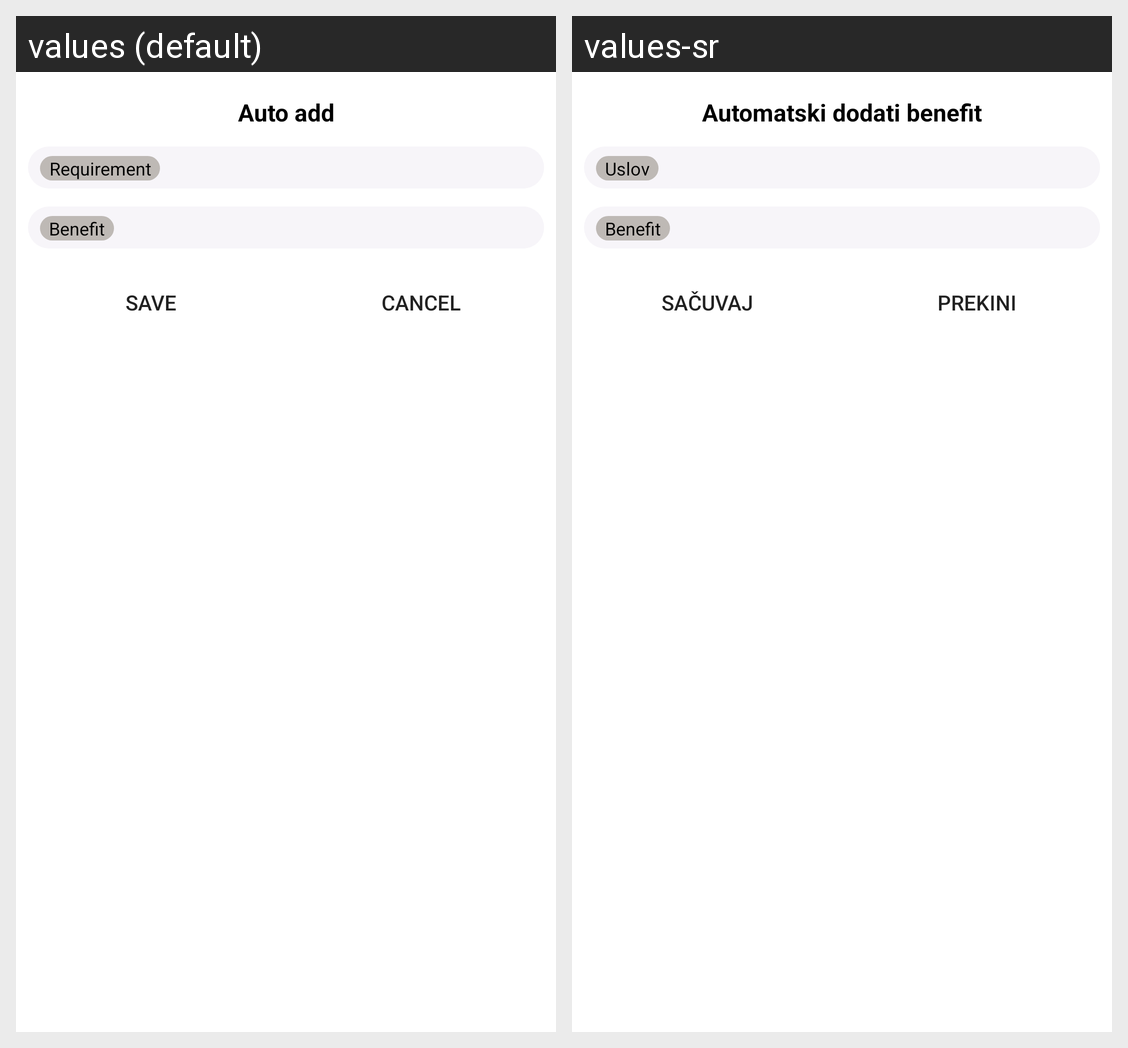

Strings drawn on this Android screen and how each of the app's shown locales translates them:
Android screen res/layout/dialog_edit_auto_benefit.xml rendered under 2 locales, left to right: values (default), values-sr. Device: Nexus 5 (rendered at 1080×1920; each locale shown at half size, 540×960, under a caption strip naming it); theme AppTheme.
Strings drawn on this screen, with the default value and each locale's value (text and hints the layout hard-codes, and strings that could not be matched under every locale, appear in the picture but are not listed):

settings_runner_benefits_auto
  values: Auto add
  values-sr: Automatski dodati benefit

settings_runner_benefits_requirement
  values: Requirement
  values-sr: Uslov

settings_runner_benefits_benefit
  values: Benefit
  values-sr: Benefit

generic_save
  values: Save
  values-sr: Sačuvaj

generic_cancel
  values: Cancel
  values-sr: Prekini
